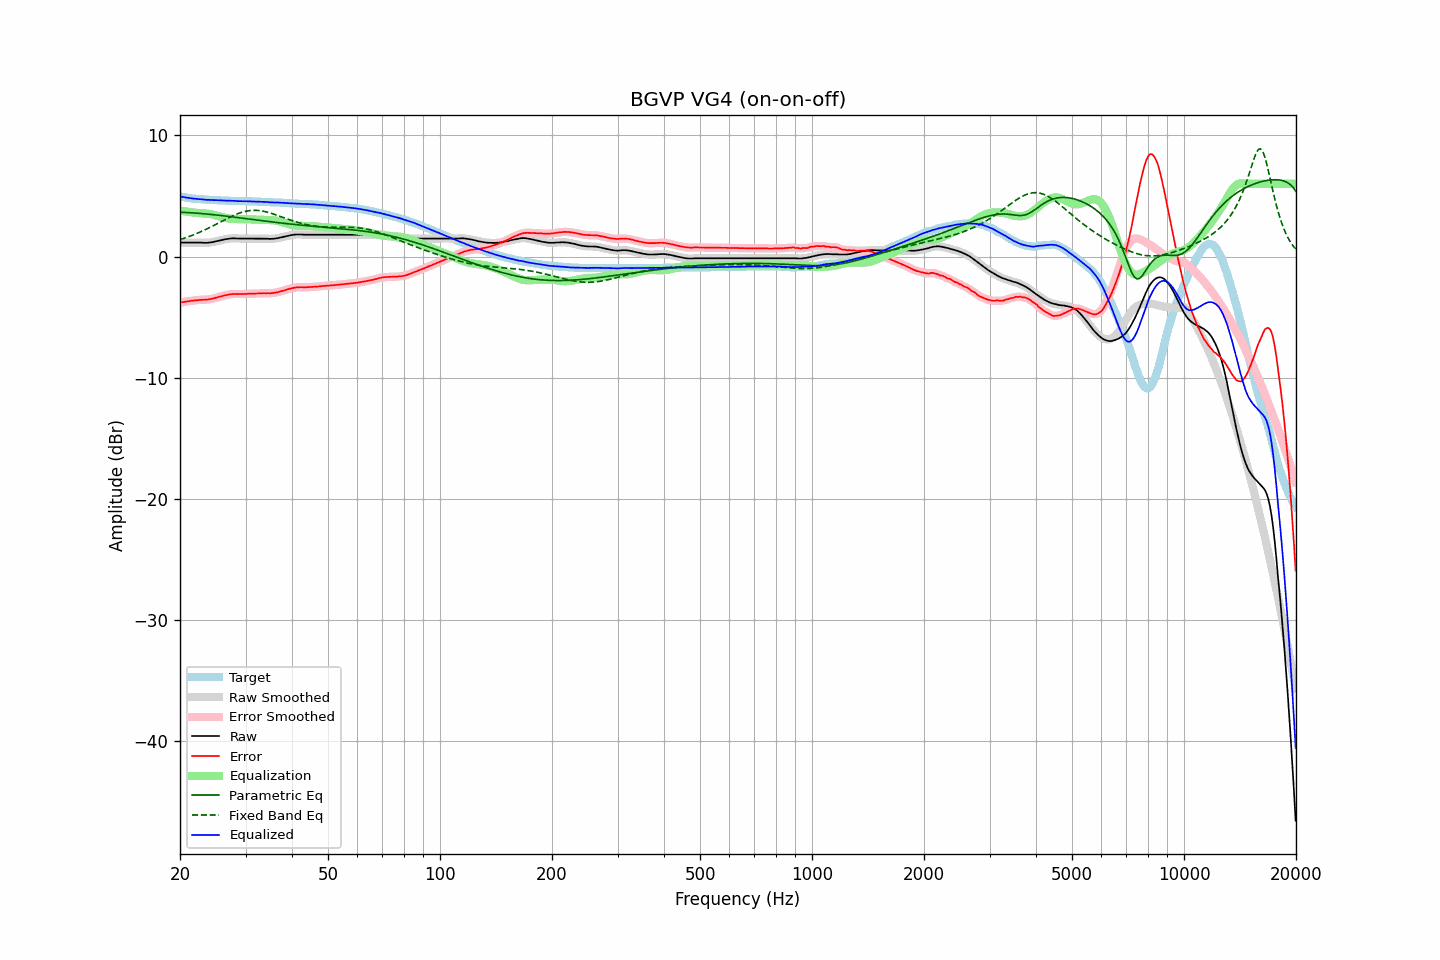

Source data for this figure (header and first rows):
frequency, raw, error, smoothed, error_smoothed, equalization, parametric_eq, fixed_band_eq, equalized_raw, equalized_smoothed, target
20.00, 1.16, -3.81, 1.16, -3.81, 3.81, 3.66, 1.40, 4.96, 4.96, 4.96
20.20, 1.16, -3.78, 1.16, -3.78, 3.78, 3.66, 1.44, 4.94, 4.94, 4.93
20.40, 1.16, -3.76, 1.16, -3.76, 3.76, 3.65, 1.48, 4.91, 4.91, 4.91
20.61, 1.16, -3.74, 1.16, -3.74, 3.73, 3.64, 1.53, 4.89, 4.89, 4.89
20.81, 1.16, -3.72, 1.16, -3.72, 3.71, 3.64, 1.57, 4.87, 4.87, 4.87
21.02, 1.16, -3.70, 1.16, -3.70, 3.69, 3.63, 1.62, 4.85, 4.85, 4.85
21.23, 1.16, -3.68, 1.16, -3.67, 3.67, 3.62, 1.67, 4.83, 4.83, 4.83
21.44, 1.16, -3.65, 1.16, -3.66, 3.65, 3.61, 1.72, 4.81, 4.81, 4.81
21.66, 1.16, -3.63, 1.16, -3.64, 3.64, 3.61, 1.77, 4.79, 4.79, 4.79
21.87, 1.16, -3.62, 1.16, -3.62, 3.62, 3.60, 1.83, 4.78, 4.78, 4.78
22.09, 1.16, -3.60, 1.16, -3.61, 3.61, 3.59, 1.88, 4.76, 4.76, 4.76
22.31, 1.16, -3.59, 1.16, -3.59, 3.60, 3.58, 1.94, 4.75, 4.75, 4.75
22.54, 1.16, -3.58, 1.16, -3.58, 3.59, 3.57, 2.00, 4.74, 4.74, 4.74
22.76, 1.16, -3.57, 1.15, -3.58, 3.58, 3.55, 2.05, 4.74, 4.73, 4.73
22.99, 1.15, -3.57, 1.15, -3.57, 3.57, 3.54, 2.11, 4.72, 4.72, 4.72
23.22, 1.14, -3.57, 1.14, -3.57, 3.57, 3.53, 2.18, 4.70, 4.70, 4.71
23.45, 1.14, -3.56, 1.13, -3.56, 3.56, 3.52, 2.24, 4.69, 4.69, 4.70
23.69, 1.14, -3.55, 1.14, -3.55, 3.54, 3.51, 2.30, 4.68, 4.68, 4.69
23.92, 1.16, -3.53, 1.15, -3.53, 3.53, 3.49, 2.37, 4.68, 4.68, 4.68
24.16, 1.17, -3.51, 1.17, -3.51, 3.50, 3.48, 2.43, 4.67, 4.67, 4.67
24.40, 1.19, -3.49, 1.19, -3.48, 3.48, 3.47, 2.50, 4.66, 4.67, 4.67
24.65, 1.22, -3.45, 1.21, -3.45, 3.45, 3.45, 2.57, 4.66, 4.66, 4.66
24.89, 1.25, -3.42, 1.24, -3.41, 3.41, 3.44, 2.64, 4.66, 4.66, 4.66
25.14, 1.28, -3.38, 1.28, -3.38, 3.38, 3.42, 2.71, 4.65, 4.65, 4.65
25.39, 1.31, -3.33, 1.31, -3.34, 3.34, 3.41, 2.78, 4.65, 4.65, 4.64
25.65, 1.34, -3.30, 1.34, -3.30, 3.30, 3.40, 2.85, 4.64, 4.64, 4.64
25.91, 1.36, -3.26, 1.37, -3.27, 3.27, 3.38, 2.92, 4.63, 4.63, 4.63
26.16, 1.40, -3.23, 1.39, -3.23, 3.23, 3.36, 2.99, 4.63, 4.63, 4.63
26.43, 1.42, -3.20, 1.42, -3.20, 3.20, 3.35, 3.05, 4.62, 4.62, 4.63
26.69, 1.45, -3.17, 1.45, -3.17, 3.17, 3.33, 3.12, 4.61, 4.62, 4.62
26.96, 1.48, -3.14, 1.47, -3.14, 3.15, 3.32, 3.19, 4.62, 4.62, 4.61
27.23, 1.49, -3.12, 1.49, -3.12, 3.13, 3.30, 3.25, 4.61, 4.61, 4.60
27.50, 1.50, -3.11, 1.50, -3.10, 3.11, 3.28, 3.32, 4.61, 4.61, 4.60
27.77, 1.51, -3.10, 1.50, -3.09, 3.10, 3.27, 3.38, 4.61, 4.60, 4.60
28.05, 1.51, -3.08, 1.50, -3.09, 3.09, 3.25, 3.44, 4.60, 4.60, 4.59
28.33, 1.50, -3.09, 1.50, -3.09, 3.09, 3.23, 3.49, 4.59, 4.59, 4.59
28.62, 1.49, -3.10, 1.49, -3.09, 3.09, 3.22, 3.54, 4.57, 4.58, 4.59
28.90, 1.49, -3.09, 1.48, -3.09, 3.09, 3.20, 3.59, 4.57, 4.57, 4.58
29.19, 1.49, -3.09, 1.48, -3.09, 3.09, 3.18, 3.63, 4.57, 4.57, 4.57
29.48, 1.49, -3.09, 1.49, -3.09, 3.09, 3.17, 3.67, 4.57, 4.57, 4.57
29.78, 1.49, -3.09, 1.49, -3.09, 3.09, 3.15, 3.71, 4.57, 4.57, 4.57
30.08, 1.49, -3.08, 1.49, -3.08, 3.08, 3.13, 3.74, 4.57, 4.57, 4.57
30.38, 1.49, -3.07, 1.49, -3.08, 3.08, 3.11, 3.77, 4.56, 4.56, 4.56
30.68, 1.49, -3.07, 1.49, -3.07, 3.07, 3.10, 3.79, 4.56, 4.56, 4.56
30.99, 1.49, -3.07, 1.49, -3.07, 3.07, 3.08, 3.80, 4.55, 4.55, 4.55
31.30, 1.49, -3.07, 1.49, -3.06, 3.06, 3.06, 3.81, 4.55, 4.55, 4.55
31.61, 1.49, -3.06, 1.49, -3.06, 3.06, 3.05, 3.82, 4.54, 4.54, 4.54
31.93, 1.49, -3.05, 1.49, -3.05, 3.05, 3.03, 3.82, 4.54, 4.54, 4.54
32.24, 1.49, -3.05, 1.49, -3.05, 3.05, 3.01, 3.81, 4.53, 4.53, 4.54
32.57, 1.49, -3.04, 1.49, -3.04, 3.04, 2.99, 3.80, 4.53, 4.53, 4.52
32.89, 1.49, -3.04, 1.49, -3.04, 3.04, 2.98, 3.78, 4.52, 4.52, 4.52
33.22, 1.49, -3.03, 1.48, -3.03, 3.04, 2.96, 3.76, 4.52, 4.52, 4.52
33.55, 1.49, -3.02, 1.48, -3.03, 3.03, 2.94, 3.74, 4.52, 4.52, 4.51
33.89, 1.48, -3.03, 1.48, -3.03, 3.03, 2.93, 3.71, 4.51, 4.51, 4.51
34.23, 1.48, -3.03, 1.47, -3.03, 3.03, 2.91, 3.68, 4.51, 4.50, 4.50
34.57, 1.47, -3.02, 1.46, -3.03, 3.03, 2.89, 3.64, 4.49, 4.49, 4.49
34.92, 1.46, -3.03, 1.46, -3.03, 3.02, 2.88, 3.60, 4.48, 4.48, 4.49
35.27, 1.47, -3.02, 1.46, -3.02, 3.01, 2.86, 3.56, 4.48, 4.47, 4.48
35.62, 1.47, -3.01, 1.47, -3.00, 3.00, 2.84, 3.52, 4.46, 4.47, 4.47
35.97, 1.49, -2.98, 1.48, -2.98, 2.98, 2.83, 3.47, 4.47, 4.47, 4.47
... 635 more rows
